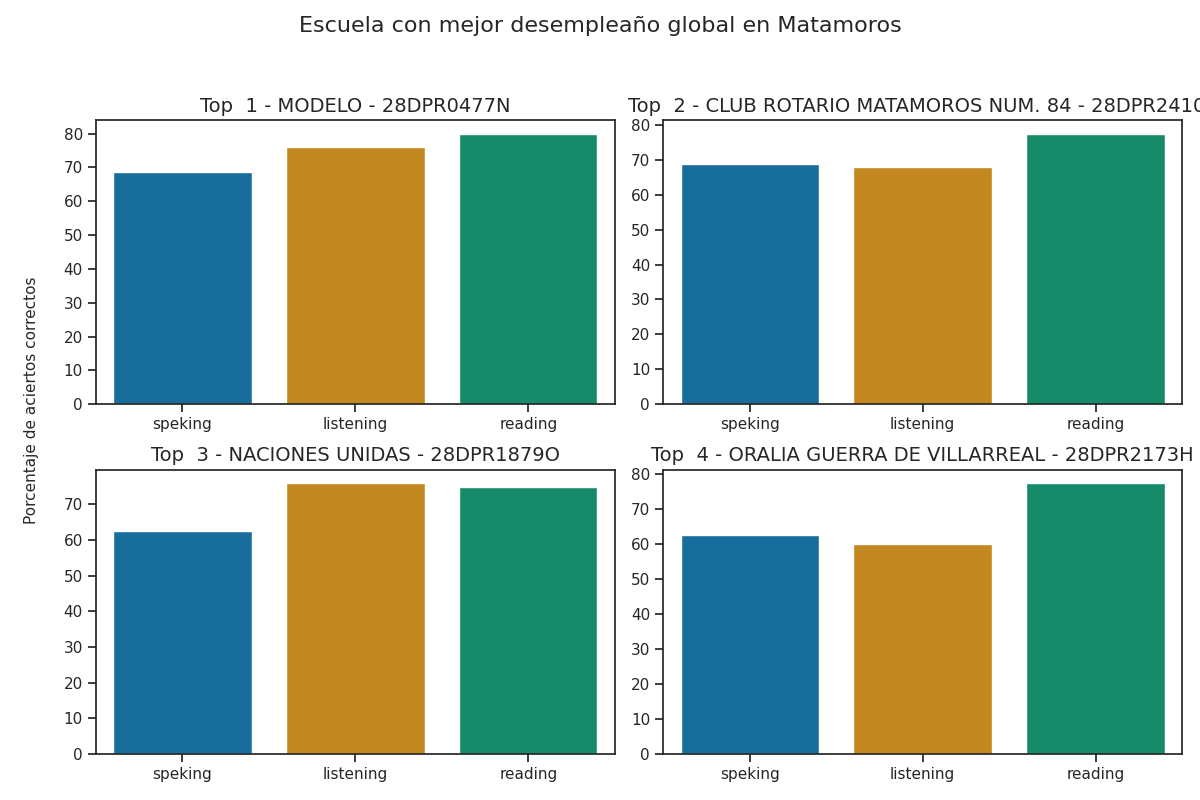

The table this chart was drawn from, first rows:
Top, Escuela, Porcentaje de aciertos correctos, Porcentaje de aciertos correctos para la…, Porcentaje de aciertos correctos para la…, Porcentaje de aciertos correctos para la…, Porcentaje de aciertos correctos para la…, Porcentaje de aciertos correctos para la…, Calificación promedio en los exámenes pa…, Calificación promedio en los exámenes pa…, Calificación promedio en los exámenes pa…, Calificación promedio en los exámenes pa…, Calificación promedio en los exámenes pa…, Promedio de aciertos en los exámenes par…, Promedio de aciertos en los exámenes par…, Promedio de aciertos en los exámenes par…, Promedio de aciertos en los exámenes par…, Promedio de aciertos en los exámenes par…
1, MODELO - 28DPR0477N, 74.92, 76.0, 80.0, 62.5, 75.0, 68.75, A2 -, A2 -, A2, A2, A2, 19, 32, 5, 6, 5
2, CLUB ROTARIO MATAMOROS NUM. 84 - 28DPR24…, 71.42, 68.0, 77.5, 62.5, 75.0, 68.75, A2 -, A2 -, A2, A2, A2, 17, 31, 5, 6, 6
3, NACIONES UNIDAS - 28DPR1879O, 71.17, 76.0, 75.0, 62.5, 62.5, 62.5, A2 -, A1 +, A2, A2, A2, 19, 30, 5, 5, 5
4, ORALIA GUERRA DE VILLARREAL - 28DPR2173H, 66.67, 60.0, 77.5, 62.5, 62.5, 62.5, A1 +, A2 -, A2, A2, A2, 15, 31, 5, 5, 5
5, NIÑOS HEROES - 28DPR1492M, 64.5, 76.0, 55.0, 62.5, 62.5, 62.5, A2 -, A1, A2, A2, A2, 19, 22, 5, 5, 5
6, GRAL. LAZARO CARDENAS DEL RIO - 28DPR128…, 64.42, 72.0, 77.5, 50.0, 37.5, 43.75, A2 -, A2 -, A1, A1, A1, 18, 31, 4, 3, 4
7, PLUTARCO ELIAS CALLES - 28DPR2005L, 62.67, 68.0, 57.5, 62.5, 62.5, 62.5, A2 -, A1, A2, A2, A2, 17, 23, 5, 5, 5
8, CUAUHTEMOC - 28DPR0461M, 61.75, 64.0, 65.0, 62.5, 50.0, 56.25, A1 +, A1 +, A2, A1, A2, 16, 26, 5, 4, 5
9, JOSEFINA MENCHACA - 28DPR0489S, 61.25, 60.0, 67.5, 50.0, 62.5, 56.25, A1 +, A1 +, A1, A2, A1, 15, 27, 4, 5, 4
10, PROF. CRUZ LINO MARQUEZ - 28DPR2300N, 55.42, 60.0, 75.0, 37.5, 25.0, 31.25, A1 +, A1 +, A1, A1, A1, 15, 30, 3, 2, 3
11, TAMAULIPAS - 28DPR0636L, 52.75, 72.0, 67.5, 12.5, 25.0, 18.75, A2 -, A1 +, A1, A1, A1, 18, 27, 1, 2, 1
12, GRAL. LAZARO CARDENAS DEL RIO - 28DPR180…, 49.83, 52.0, 60.0, 37.5, 37.5, 37.5, A1, A1, A1, A1, A1, 13, 24, 3, 3, 3
13, RODOLFO TORRE CANTU - 28DPR2587G, 49.75, 68.0, 62.5, 12.5, 25.0, 18.75, A2 -, A1 +, A1, A1, A1, 17, 25, 1, 2, 1
14, PROF. IGNACIO AGUILAR HERNANDEZ - 28DPR2…, 49.67, 64.0, 72.5, 12.5, 12.5, 12.5, A1 +, A1 +, A1, A1, A1, 16, 29, 1, 1, 1
15, FRANKLIN D. ROOSEVELT - 28DPR0456A, 48.33, 60.0, 60.0, 25.0, 25.0, 25.0, A1 +, A1, A1, A1, A1, 15, 24, 2, 2, 2
16, FIDEL VELAZQUEZ - 28DPR0457Z, 48.33, 60.0, 60.0, 25.0, 25.0, 25.0, A1 +, A1, A1, A1, A1, 15, 24, 2, 2, 2
17, RAMON LOPEZ VELARDE - 28DPR2160D, 47.25, 48.0, 62.5, 25.0, 37.5, 31.25, A1, A1 +, A1, A1, A1, 12, 25, 2, 3, 2
18, PROF. ERNESTO GUAJARDO SALINAS - 28DPR22…, 47.0, 56, 60.0, 25.0, 25.0, 25.0, A1 +, A1, A1, A1, A1, 14, 24, 2, 2, 2
19, PROF. Y LIC. SANTOS VALLE CARDONA - 28DP…, 43.25, 56, 55.0, 12.5, 25.0, 18.75, A1 +, A1, A1, A1, A1, 14, 22, 1, 2, 1
20, PROFA. JULIA GARCIA ECHAVARRIA - 28DPR23…, 39.75, 48.0, 52.5, 12.5, 25.0, 18.75, A1, A1, A1, A1, A1, 12, 21, 1, 2, 1
